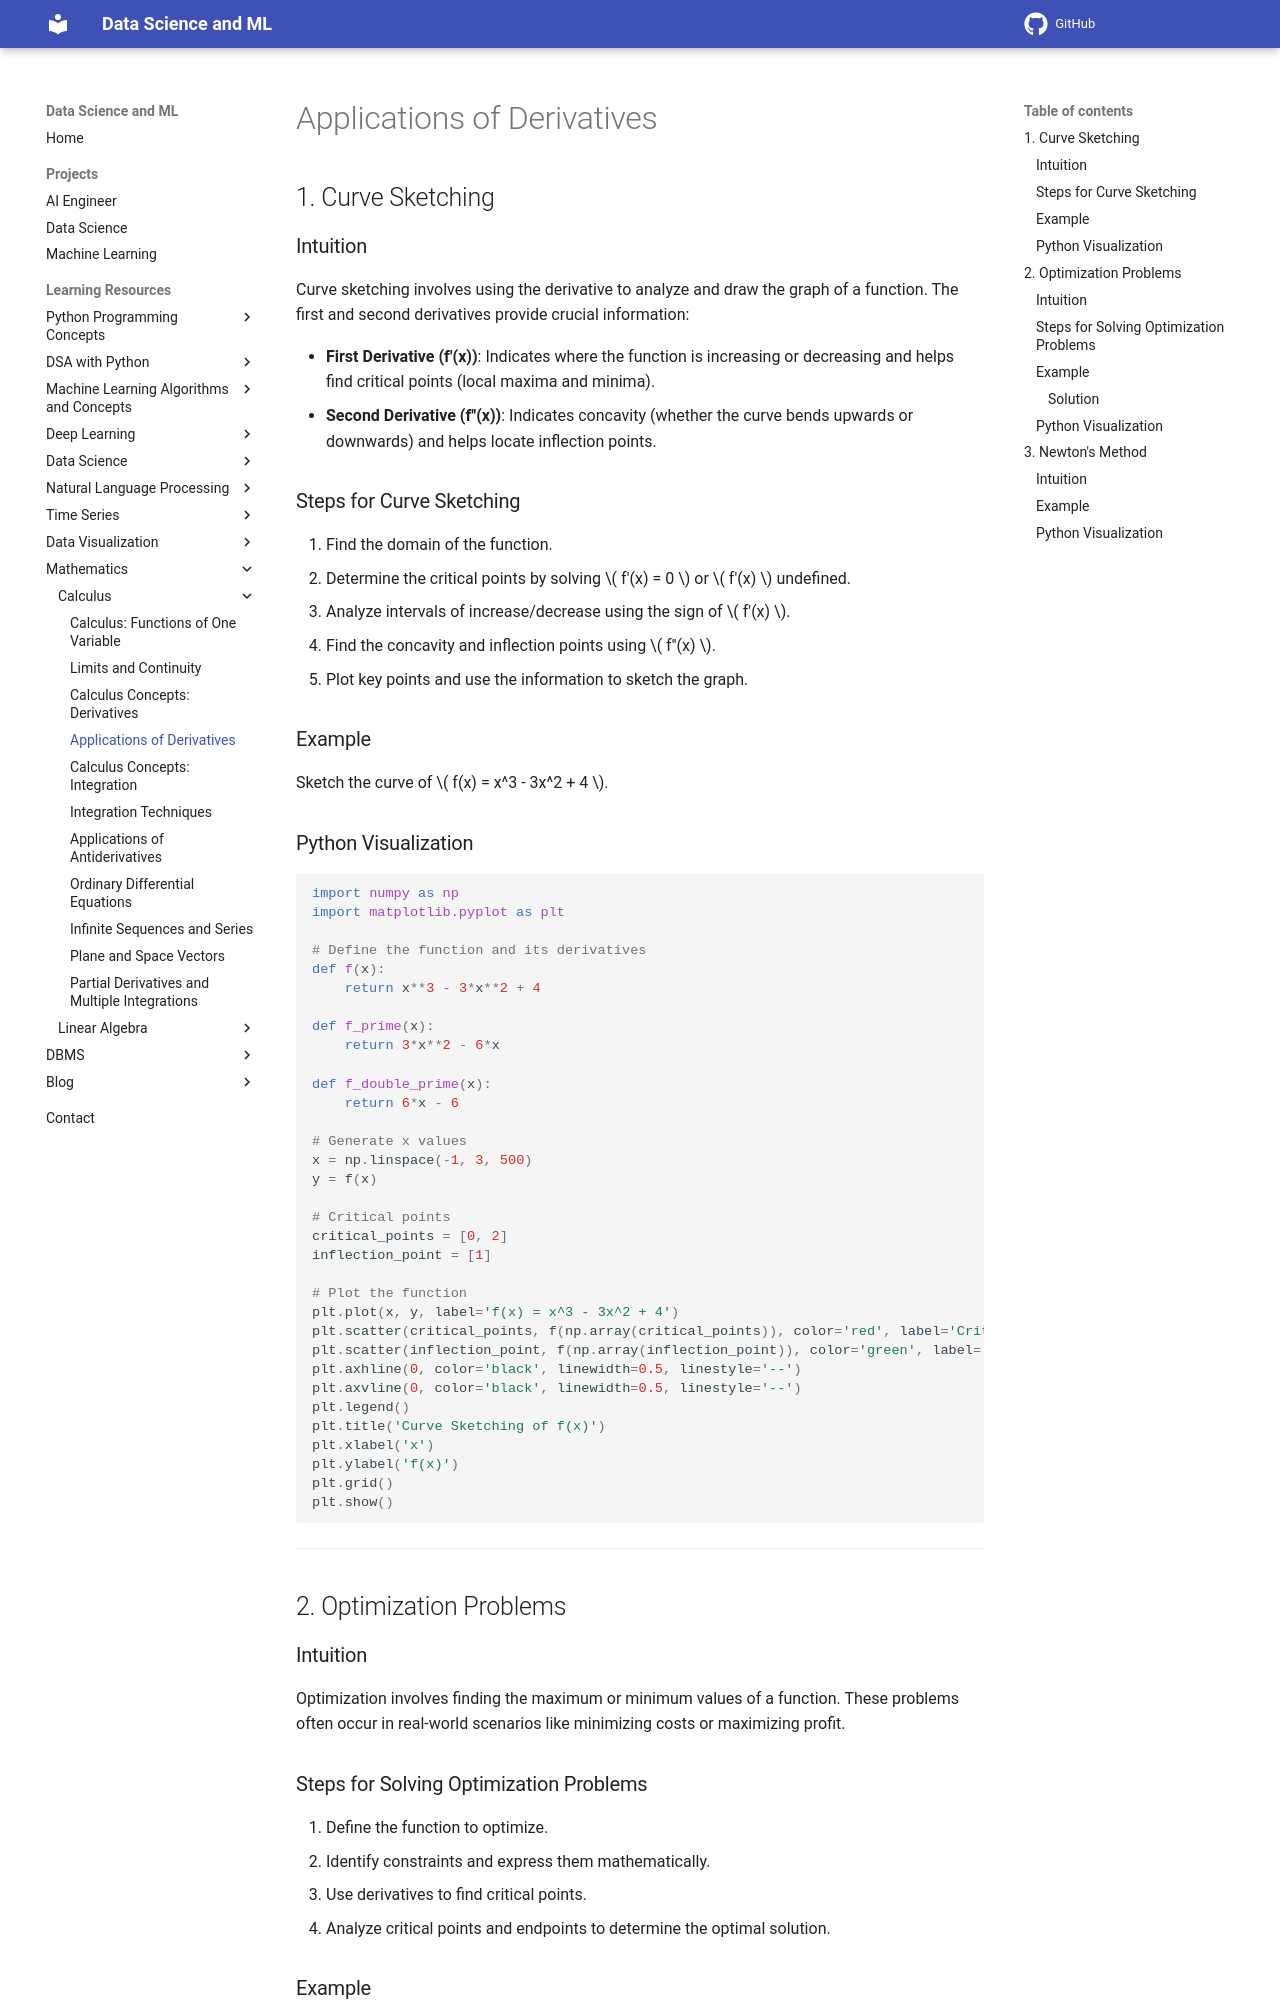

repository: sntoshsah/learning_hub · page: Learning_resources/Mathematics/Calculus/Application_Of_Derivative/index.html · generator: mkdocs

# Applications of Derivatives

## 1. Curve Sketching

### Intuition
Curve sketching involves using the derivative to analyze and draw the graph of a function. The first and second derivatives provide crucial information:

- **First Derivative (f'(x))**: Indicates where the function is increasing or decreasing and helps find critical points (local maxima and minima).
- **Second Derivative (f''(x))**: Indicates concavity (whether the curve bends upwards or downwards) and helps locate inflection points.

### Steps for Curve Sketching
1. Find the domain of the function.
2. Determine the critical points by solving \( f'(x) = 0 \) or \( f'(x) \) undefined.
3. Analyze intervals of increase/decrease using the sign of \( f'(x) \).
4. Find the concavity and inflection points using \( f''(x) \).
5. Plot key points and use the information to sketch the graph.

### Example
Sketch the curve of \( f(x) = x^3 - 3x^2 + 4 \).

### Python Visualization
```python
import numpy as np
import matplotlib.pyplot as plt

# Define the function and its derivatives
def f(x):
    return x**3 - 3*x**2 + 4

def f_prime(x):
    return 3*x**2 - 6*x

def f_double_prime(x):
    return 6*x - 6

# Generate x values
x = np.linspace(-1, 3, 500)
y = f(x)

# Critical points
critical_points = [0, 2]
inflection_point = [1]

# Plot the function
plt.plot(x, y, label='f(x) = x^3 - 3x^2 + 4')
plt.scatter(critical_points, f(np.array(critical_points)), color='red', label='Critical Points')
plt.scatter(inflection_point, f(np.array(inflection_point)), color='green', label='Inflection Point')
plt.axhline(0, color='black', linewidth=0.5, linestyle='--')
plt.axvline(0, color='black', linewidth=0.5, linestyle='--')
plt.legend()
plt.title('Curve Sketching of f(x)')
plt.xlabel('x')
plt.ylabel('f(x)')
plt.grid()
plt.show()
```

---

## 2. Optimization Problems

### Intuition
Optimization involves finding the maximum or minimum values of a function. These problems often occur in real-world scenarios like minimizing costs or maximizing profit.
